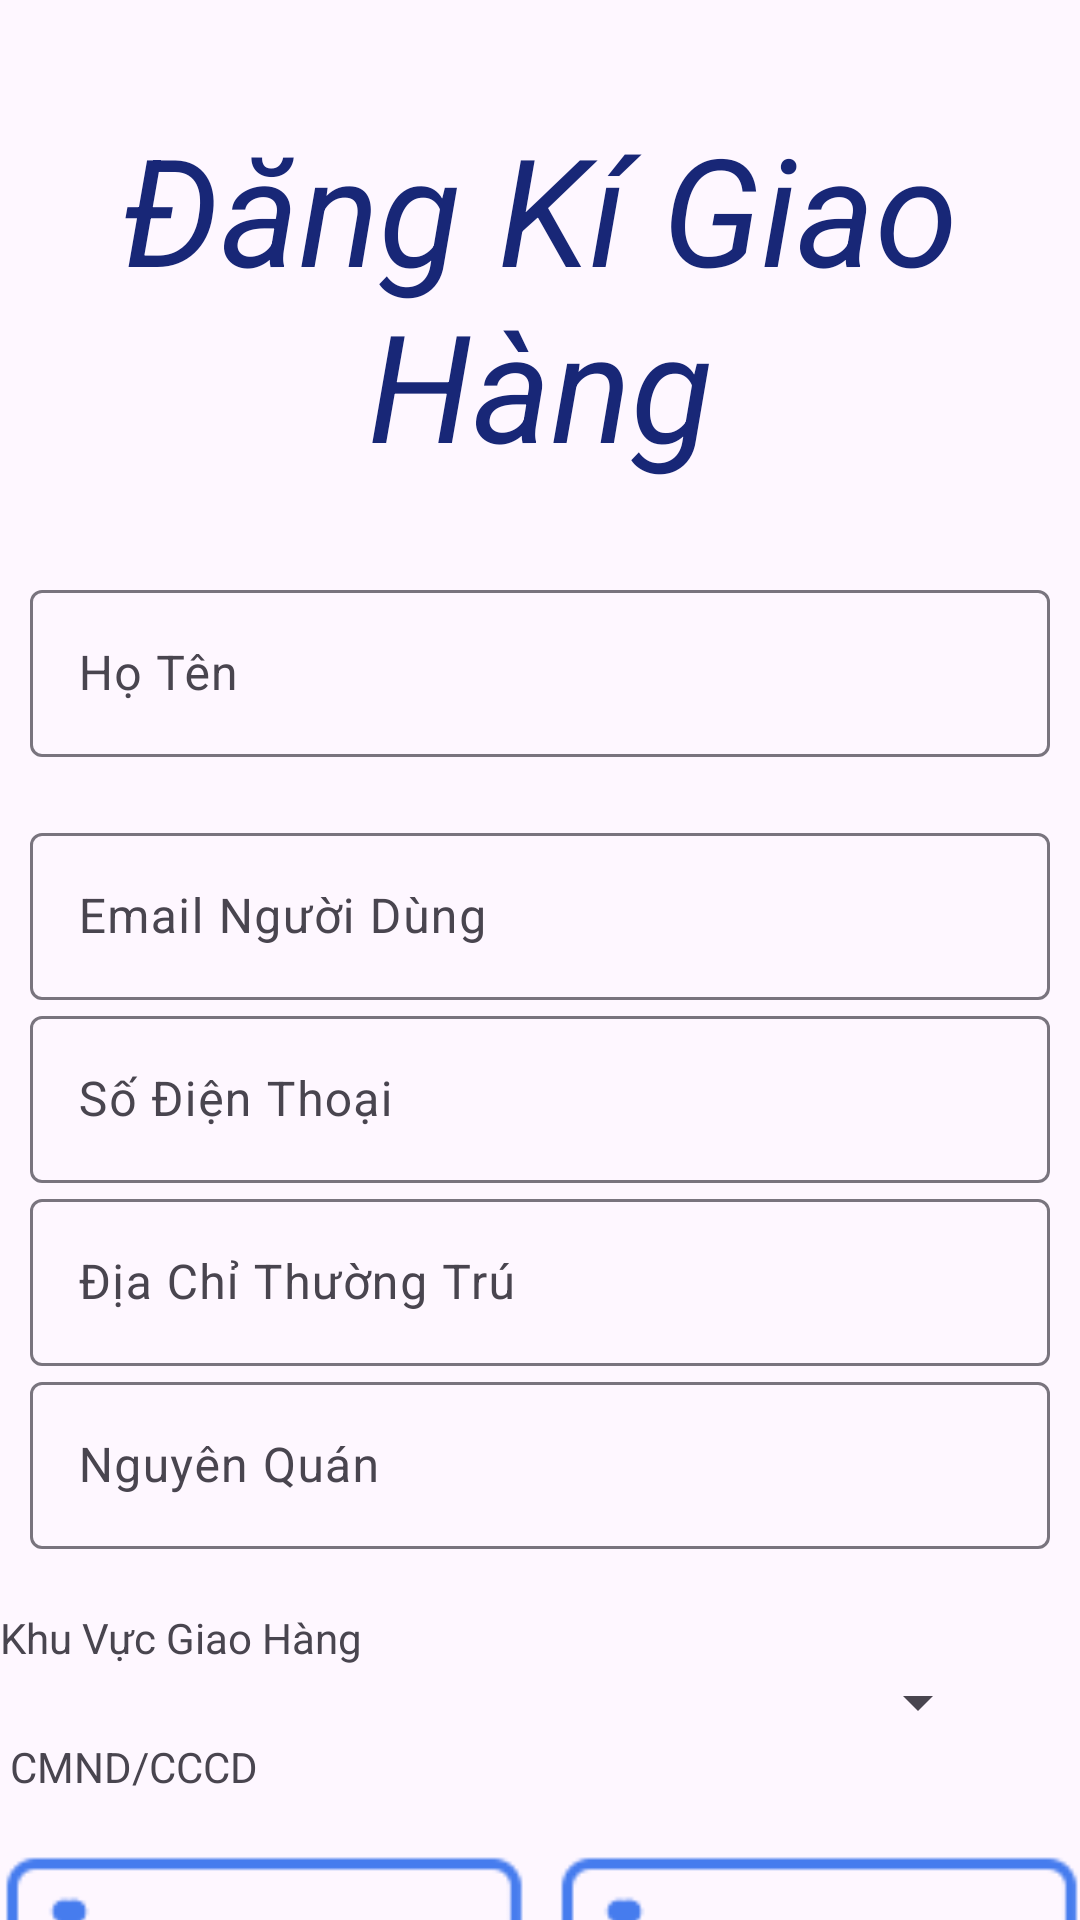

The Android layout XML behind this screen, and the referenced resources:
<!-- AndroidManifest.xml: application theme Theme.Material3.DayNight -->
<!-- res/layout/layout_dang_ki_shipper.xml -->
<?xml version="1.0" encoding="utf-8"?>
<LinearLayout xmlns:android="http://schemas.android.com/apk/res/android"
    xmlns:app="http://schemas.android.com/apk/res-auto"
    xmlns:tools="http://schemas.android.com/tools"
    android:layout_width="match_parent"
    android:layout_height="match_parent"
    android:orientation="vertical"

    tools:context=".DangKiShipperActivity">

    <androidx.core.widget.NestedScrollView
        android:layout_width="match_parent"
        android:layout_height="wrap_content">

        <LinearLayout
            android:layout_width="match_parent"
            android:layout_height="wrap_content"
            android:orientation="vertical">

            <TextView
                android:id="@+id/tvDangKiGiaoHangShipper"
                android:layout_width="match_parent"
                android:layout_height="wrap_content"
                android:layout_marginTop="36dp"
                android:layout_marginBottom="30dp"
                android:text="Đăng Kí Giao Hàng"
                android:textAlignment="center"
                android:textColor="#182777"
                android:textSize="50sp"
                android:textStyle="italic" />

            <com.google.android.material.textfield.TextInputLayout

                android:layout_width="match_parent"
                android:layout_height="wrap_content"
                android:layout_gravity="center"
                android:layout_marginLeft="10dp"
                android:layout_marginRight="10dp"
                android:layout_marginBottom="20dp"
                app:hintEnabled="true">

                <com.google.android.material.textfield.TextInputEditText
                    android:id="@+id/edtHoVaTen"
                    android:layout_width="match_parent"
                    android:layout_height="wrap_content"
                    android:hint="@string/hoten"
                    android:imeOptions="actionDone"
                    android:inputType="textEmailAddress" />
            </com.google.android.material.textfield.TextInputLayout>

            <com.google.android.material.textfield.TextInputLayout

                android:layout_width="match_parent"
                android:layout_height="wrap_content"
                android:layout_marginLeft="10dp"
                android:layout_marginRight="10dp"
                app:hintEnabled="true">


                <com.google.android.material.textfield.TextInputEditText
                    android:id="@+id/edtEmailNguoiShipper"
                    android:layout_width="match_parent"
                    android:layout_height="wrap_content"
                    android:hint="@string/email_ng_i_d_ng"
                    android:imeOptions="actionDone"
                    android:inputType="textEmailAddress" />
            </com.google.android.material.textfield.TextInputLayout>

            <com.google.android.material.textfield.TextInputLayout

                android:layout_width="match_parent"
                android:layout_height="wrap_content"
                android:layout_marginLeft="10dp"
                android:layout_marginRight="10dp"
                app:hintEnabled="true">


                <com.google.android.material.textfield.TextInputEditText
                    android:id="@+id/edtSoDienThoaiShipper"
                    android:layout_width="match_parent"
                    android:layout_height="wrap_content"
                    android:hint="Số Điện Thoại "
                    android:imeOptions="actionDone"
                    android:inputType="phone" />
            </com.google.android.material.textfield.TextInputLayout>

            <com.google.android.material.textfield.TextInputLayout
                android:id="@+id/diaChiSipper"
                android:layout_width="match_parent"
                android:layout_height="wrap_content"
                android:layout_marginLeft="10dp"
                android:layout_marginRight="10dp">


                <com.google.android.material.textfield.TextInputEditText
                    android:id="@+id/edtDiaChiThuongTruShipper"
                    android:layout_width="match_parent"
                    android:layout_height="wrap_content"
                    android:hint="Địa Chỉ Thường Trú"
                    android:imeOptions="actionDone"
                    android:inputType="text" />
            </com.google.android.material.textfield.TextInputLayout>

            <com.google.android.material.textfield.TextInputLayout
                android:id="@+id/nguyenQuanShipper"
                android:layout_width="match_parent"
                android:layout_height="wrap_content"
                android:layout_marginLeft="10dp"
                android:layout_marginRight="10dp"
                app:hintEnabled="true">

                <com.google.android.material.textfield.TextInputEditText
                    android:id="@+id/edtNguyenQuanShipper"
                    android:layout_width="match_parent"
                    android:layout_height="wrap_content"
                    android:hint="Nguyên Quán"

                    android:imeOptions="actionDone" />

            </com.google.android.material.textfield.TextInputLayout>


            <LinearLayout
                android:layout_width="match_parent"
                android:layout_height="match_parent"
                android:layout_marginTop="20dp"
                android:orientation="vertical">

                <TextView
                    android:id="@+id/tvDiaChi"
                    android:layout_width="wrap_content"
                    android:layout_height="wrap_content"
                    android:layout_weight="0"
                    android:text="Khu Vực Giao Hàng" />

                <Spinner
                    android:id="@+id/spKhuVucGiaoShipper"
                    android:layout_width="300dp"
                    android:layout_height="match_parent"
                    android:layout_gravity="center" />
            </LinearLayout>

            <TextView
                android:layout_width="match_parent"
                android:layout_height="match_parent"
                android:text=" CMND/CCCD" />

            <LinearLayout
                android:layout_width="match_parent"
                android:layout_height="wrap_content"
                android:layout_marginTop="20dp"
                android:orientation="horizontal"
                android:weightSum="2">

                <ImageView
                    android:id="@+id/imgloadMatTruoc"
                    android:layout_width="0dp"
                    android:layout_height="match_parent"
                    android:layout_marginRight="5dp"
                    android:layout_weight="1"
                    android:scaleType="centerCrop"
                    android:src="@drawable/device_image_camera"
                    android:adjustViewBounds="true" />

                <ImageView
                    android:id="@+id/imgloadMatSau"
                    android:layout_width="0dp"
                    android:layout_height="match_parent"
                    android:layout_marginLeft="5dp"
                    android:layout_weight="1"
                    android:scaleType="centerCrop"
                    android:src="@drawable/device_image_camera"
                    android:adjustViewBounds="true" />
            </LinearLayout>


            <Button
                android:id="@+id/btnTiepTuc"
                android:layout_width="wrap_content"
                android:layout_height="wrap_content"
                android:layout_gravity="center"
                android:layout_marginTop="20dp"
                android:text="Tiếp Tục"
                android:textSize="20dp" />
        </LinearLayout>
    </androidx.core.widget.NestedScrollView>
</LinearLayout>
<!-- resources referenced by this layout -->
<resources>
  <!-- drawable device_image_camera: png bitmap (drawable, 4300 bytes) -->
  <string name="email_ng_i_d_ng">Email Người Dùng</string>
  <string name="hoten">Họ Tên</string>
</resources>
